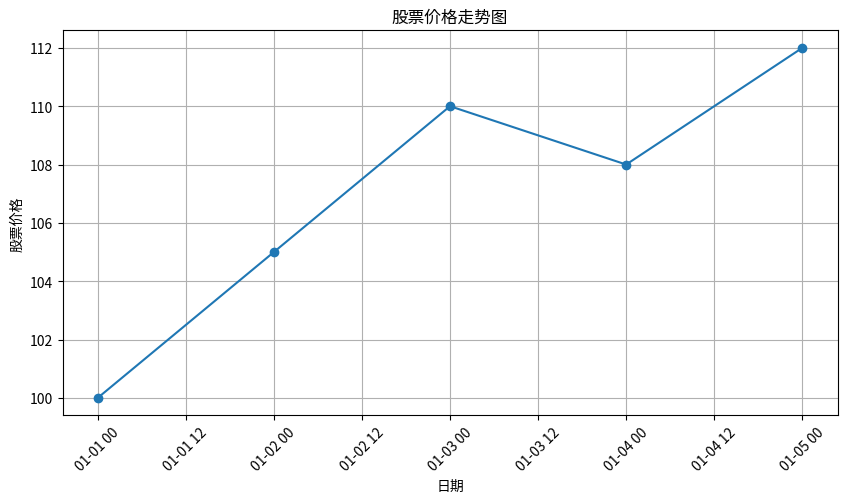

Here is the Python script that generated this plot:
import matplotlib.pyplot as plt
import pandas as pd

# 创建示例数据（模拟股票价格走势）
data = {
    'Date': ['2023-01-01', '2023-01-02', '2023-01-03', '2023-01-04', '2023-01-05'],
    'Price': [100, 105, 110, 108, 112]
}

# 将数据转换为Pandas DataFrame
df = pd.DataFrame(data)

# 将日期列转换为日期时间类型
df['Date'] = pd.to_datetime(df['Date'])

# 创建金融图表
plt.figure(figsize=(10, 5))
plt.plot(df['Date'], df['Price'], marker='o', linestyle='-')

# 添加标签和标题
plt.xlabel('日期')
plt.ylabel('股票价格')
plt.title('股票价格走势图')

# 旋转x轴的日期标签，使其更易读
plt.xticks(rotation=45)

plt.grid(True)

plt.show()
